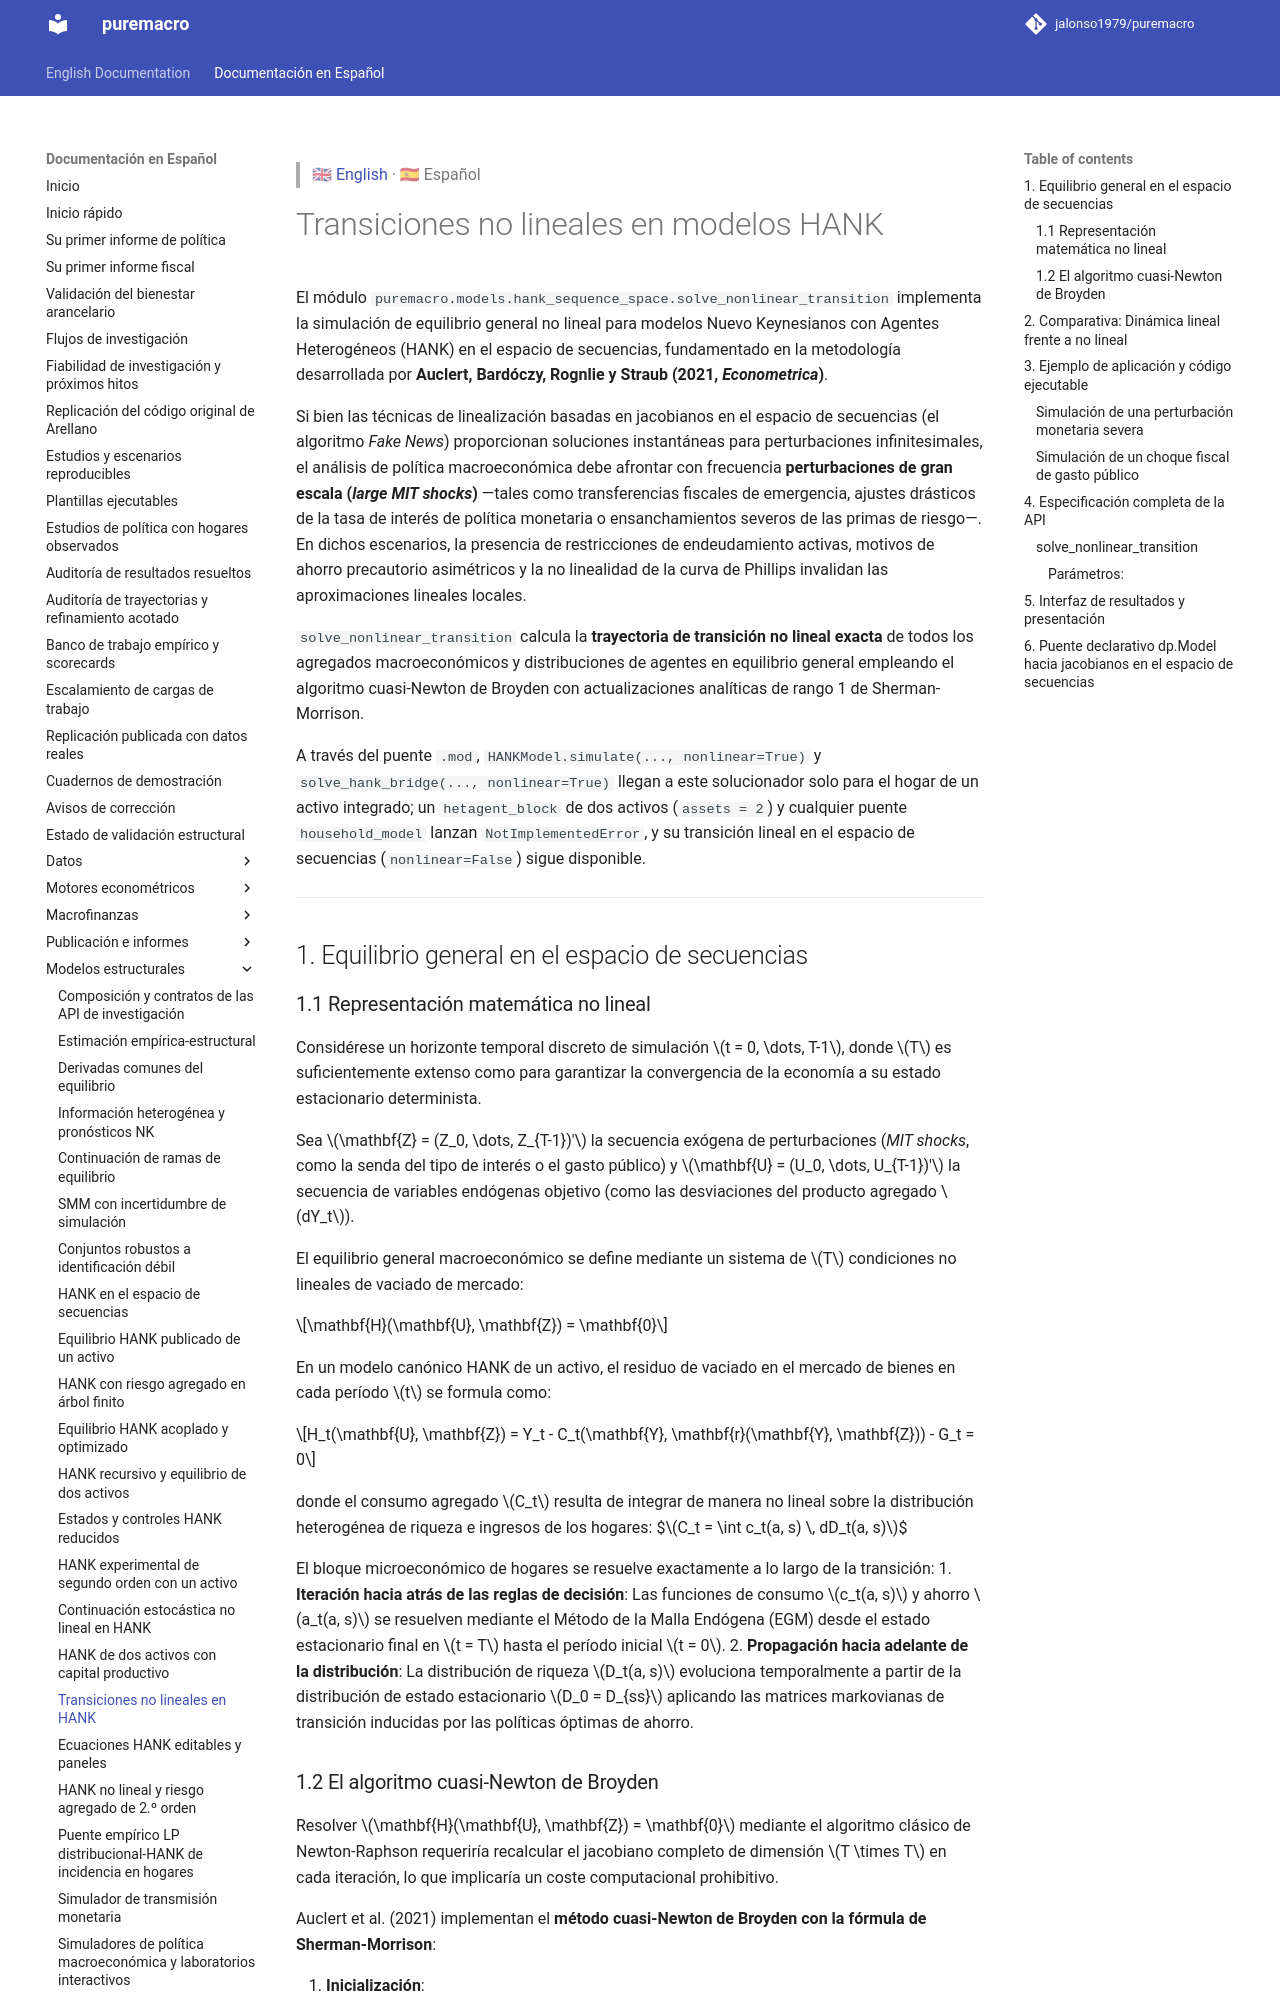

repository: Allisterh/puremacro · page: docs/es/hank_nonlinear/index.html · generator: mkdocs

> 🇬🇧 [English](../hank_nonlinear.md) · 🇪🇸 Español

# Transiciones no lineales en modelos HANK

El módulo `puremacro.models.hank_sequence_space.solve_nonlinear_transition` implementa la simulación de equilibrio general no lineal para modelos Nuevo Keynesianos con Agentes Heterogéneos (HANK) en el espacio de secuencias, fundamentado en la metodología desarrollada por **Auclert, Bardóczy, Rognlie y Straub (2021, *Econometrica*)**.

Si bien las técnicas de linealización basadas en jacobianos en el espacio de secuencias (el algoritmo *Fake News*) proporcionan soluciones instantáneas para perturbaciones infinitesimales, el análisis de política macroeconómica debe afrontar con frecuencia **perturbaciones de gran escala (*large MIT shocks*)** —tales como transferencias fiscales de emergencia, ajustes drásticos de la tasa de interés de política monetaria o ensanchamientos severos de las primas de riesgo—. En dichos escenarios, la presencia de restricciones de endeudamiento activas, motivos de ahorro precautorio asimétricos y la no linealidad de la curva de Phillips invalidan las aproximaciones lineales locales.

`solve_nonlinear_transition` calcula la **trayectoria de transición no lineal exacta** de todos los agregados macroeconómicos y distribuciones de agentes en equilibrio general empleando el algoritmo cuasi-Newton de Broyden con actualizaciones analíticas de rango 1 de Sherman-Morrison.

A través del puente `.mod`, `HANKModel.simulate(..., nonlinear=True)` y `solve_hank_bridge(..., nonlinear=True)` llegan a este solucionador solo para el hogar de un activo integrado; un `hetagent_block` de dos activos (`assets = 2`) y cualquier puente `household_model` lanzan `NotImplementedError`, y su transición lineal en el espacio de secuencias (`nonlinear=False`) sigue disponible.

---

## 1. Equilibrio general en el espacio de secuencias

### 1.1 Representación matemática no lineal

Considérese un horizonte temporal discreto de simulación $t = 0, \dots, T-1$, donde $T$ es suficientemente extenso como para garantizar la convergencia de la economía a su estado estacionario determinista.

Sea $\mathbf{Z} = (Z_0, \dots, Z_{T-1})'$ la secuencia exógena de perturbaciones (*MIT shocks*, como la senda del tipo de interés o el gasto público) y $\mathbf{U} = (U_0, \dots, U_{T-1})'$ la secuencia de variables endógenas objetivo (como las desviaciones del producto agregado $dY_t$).

El equilibrio general macroeconómico se define mediante un sistema de $T$ condiciones no lineales de vaciado de mercado:

$$\mathbf{H}(\mathbf{U}, \mathbf{Z}) = \mathbf{0}$$

En un modelo canónico HANK de un activo, el residuo de vaciado en el mercado de bienes en cada período $t$ se formula como:

$$H_t(\mathbf{U}, \mathbf{Z}) = Y_t - C_t(\mathbf{Y}, \mathbf{r}(\mathbf{Y}, \mathbf{Z})) - G_t = 0$$

donde el consumo agregado $C_t$ resulta de integrar de manera no lineal sobre la distribución heterogénea de riqueza e ingresos de los hogares:
$$C_t = \int c_t(a, s) \, dD_t(a, s)$$

El bloque microeconómico de hogares se resuelve exactamente a lo largo de la transición:
1. **Iteración hacia atrás de las reglas de decisión**: Las funciones de consumo $c_t(a, s)$ y ahorro $a_t(a, s)$ se resuelven mediante el Método de la Malla Endógena (EGM) desde el estado estacionario final en $t = T$ hasta el período inicial $t = 0$.
2. **Propagación hacia adelante de la distribución**: La distribución de riqueza $D_t(a, s)$ evoluciona temporalmente a partir de la distribución de estado estacionario $D_0 = D_{ss}$ aplicando las matrices markovianas de transición inducidas por las políticas óptimas de ahorro.
